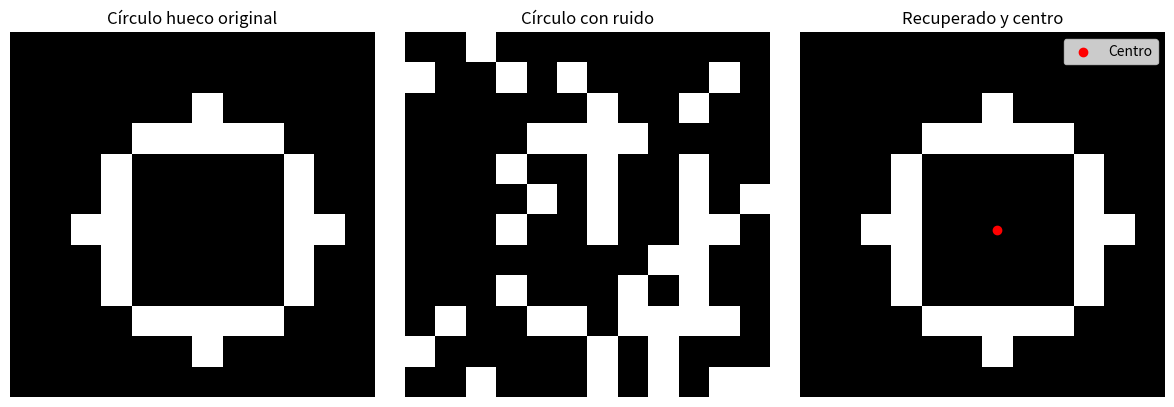

Write the Python code that produced this figure.
import numpy as np
import matplotlib.pyplot as plt

# Paso 1: Generar una imagen de un círculo hueco (solo borde)
def generate_hollow_circle_matrix(size=12, radius=4, thickness=1, center=None):
    # Crea matriz base
    matrix = -np.ones((size, size), dtype=int)
    if center is None:
        center = (size // 2, size // 2)
    for i in range(size):
        for j in range(size):
            dist_sq = (i - center[0])**2 + (j - center[1])**2
            if (radius - thickness)**2 <= dist_sq <= radius**2:
                matrix[i, j] = 1
    return matrix

# Paso 2: Definir el patrón y entrenar la red de Hopfield
pattern = generate_hollow_circle_matrix()
shape = pattern.shape
N = shape[0] * shape[1]
pattern_flat = pattern.flatten()

# Matriz de pesos usando el producto externo
# Crea la matriz de pesos
W = np.outer(pattern_flat, pattern_flat)
np.fill_diagonal(W, 0)

# Paso 3: Función de actualización
def hopfield_update(x, W, steps=10):
    for _ in range(steps):
        # Activación de neuronas
        x = np.sign(W @ x)
    return x

# Paso 4: Agregar ruido al patrón de prueba
def add_noise(x, noise_level=0.2):
    noisy = x.copy()
    n_flip = int(len(x) * noise_level)
    indices = np.random.choice(len(x), n_flip, replace=False)
    noisy[indices] *= -1
    return noisy

# Aplicar ruido aleatorio
test_pattern_flat = add_noise(pattern_flat, noise_level=0.2)

# Recuperar patrón
recovered_flat = hopfield_update(test_pattern_flat, W)
recovered_img = recovered_flat.reshape(shape)

# Paso 5: Calcular el centro del círculo recuperado
indices = np.argwhere(recovered_img == 1)
center_yx = indices.mean(axis=0)
center_coords = tuple(np.round(center_yx).astype(int))

# Paso 6: Visualización de resultados
fig, axs = plt.subplots(1, 3, figsize=(12, 4))

axs[0].imshow(pattern, cmap='gray')
axs[0].set_title("Círculo hueco original")
axs[0].axis('off')

axs[1].imshow(test_pattern_flat.reshape(shape), cmap='gray')
axs[1].set_title("Círculo con ruido")
axs[1].axis('off')

axs[2].imshow(recovered_img, cmap='gray')
axs[2].scatter(center_coords[1], center_coords[0], color='red', label='Centro')
axs[2].legend()
axs[2].set_title("Recuperado y centro")
axs[2].axis('off')

plt.tight_layout()
plt.show()

print("Centro aproximado del círculo (fila, columna):", center_coords)
